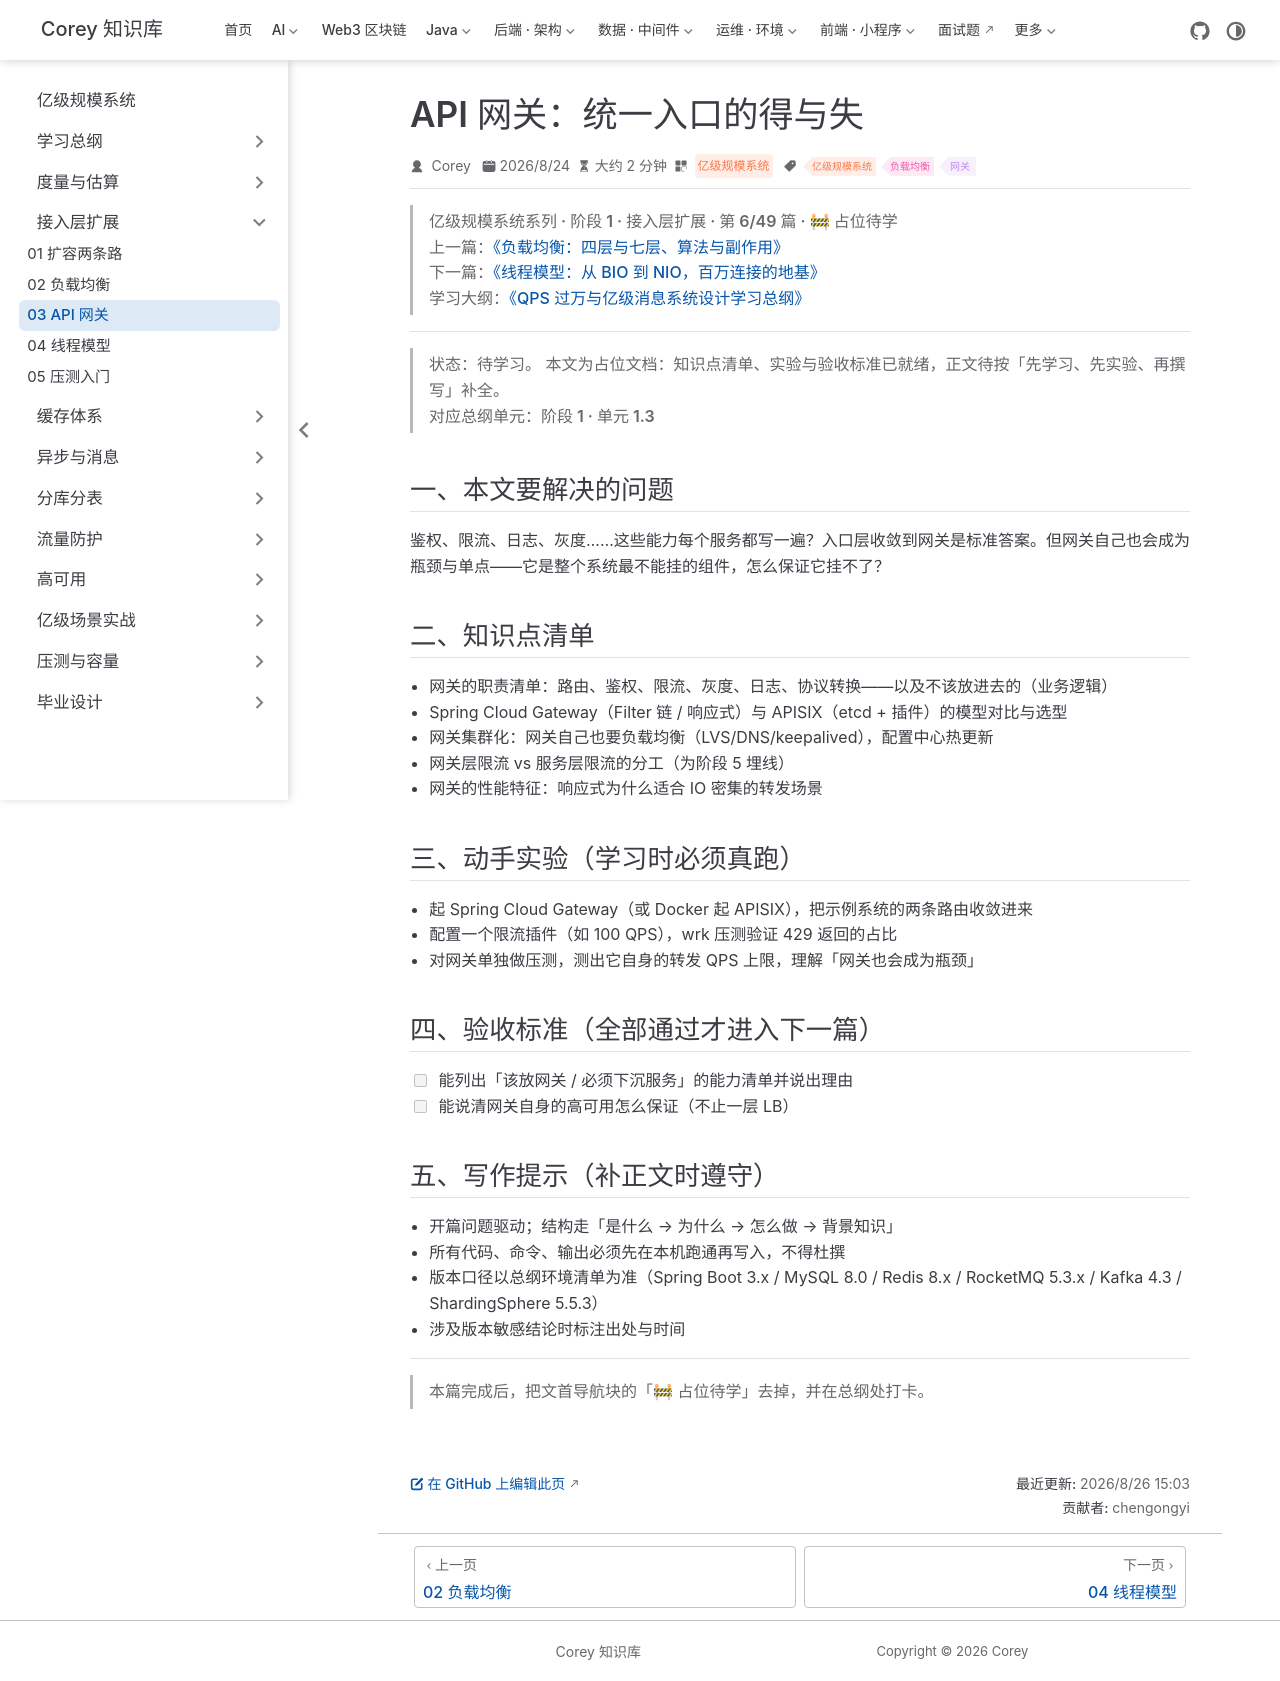

repository: code-corey/code-corey.github.io · page: 亿级规模系统/access/access-03-gateway.html · generator: jekyll

---
title: "API 网关：统一入口的得与失"
sidebarGroup: "接入层扩展"
shortTitle: "03 API 网关"
order: 6
date: 2026-08-24
category: "亿级规模系统"
tag:
  - "亿级规模系统"
  - "负载均衡"
  - "网关"
description: "【占位待学】API 网关：统一入口的得与失——对应总纲阶段 1 · 单元 1.3。学完本篇应能：能列出「该放网关 / 必须下沉服务」的能力清单并说出理由"
---

> **亿级规模系统系列 · 阶段 1 · 接入层扩展 · 第 6/49 篇 · 🚧 占位待学**
> 上一篇：[《负载均衡：四层与七层、算法与副作用》](/亿级规模系统/access/access-02-load-balancing)
> 下一篇：[《线程模型：从 BIO 到 NIO，百万连接的地基》](/亿级规模系统/access/access-04-thread-model)
> 学习大纲：[《QPS 过万与亿级消息系统设计学习总纲》](/亿级规模系统/roadmap/scale-00-roadmap)

---

> **状态：待学习。** 本文为占位文档：知识点清单、实验与验收标准已就绪，正文待按「先学习、先实验、再撰写」补全。
> 对应总纲单元：**阶段 1 · 单元 1.3**

## 一、本文要解决的问题

鉴权、限流、日志、灰度……这些能力每个服务都写一遍？入口层收敛到网关是标准答案。但网关自己也会成为瓶颈与单点——它是整个系统最不能挂的组件，怎么保证它挂不了？

## 二、知识点清单

- 网关的职责清单：路由、鉴权、限流、灰度、日志、协议转换——以及不该放进去的（业务逻辑）
- Spring Cloud Gateway（Filter 链 / 响应式）与 APISIX（etcd + 插件）的模型对比与选型
- 网关集群化：网关自己也要负载均衡（LVS/DNS/keepalived），配置中心热更新
- 网关层限流 vs 服务层限流的分工（为阶段 5 埋线）
- 网关的性能特征：响应式为什么适合 IO 密集的转发场景

## 三、动手实验（学习时必须真跑）

- 起 Spring Cloud Gateway（或 Docker 起 APISIX），把示例系统的两条路由收敛进来
- 配置一个限流插件（如 100 QPS），wrk 压测验证 429 返回的占比
- 对网关单独做压测，测出它自身的转发 QPS 上限，理解「网关也会成为瓶颈」

## 四、验收标准（全部通过才进入下一篇）

- [ ] 能列出「该放网关 / 必须下沉服务」的能力清单并说出理由
- [ ] 能说清网关自身的高可用怎么保证（不止一层 LB）

## 五、写作提示（补正文时遵守）

- 开篇问题驱动；结构走「是什么 → 为什么 → 怎么做 → 背景知识」
- 所有代码、命令、输出必须先在本机跑通再写入，不得杜撰
- 版本口径以总纲环境清单为准（Spring Boot 3.x / MySQL 8.0 / Redis 8.x / RocketMQ 5.3.x / Kafka 4.3 / ShardingSphere 5.5.3）
- 涉及版本敏感结论时标注出处与时间

---

> 本篇完成后，把文首导航块的「🚧 占位待学」去掉，并在总纲处打卡。
